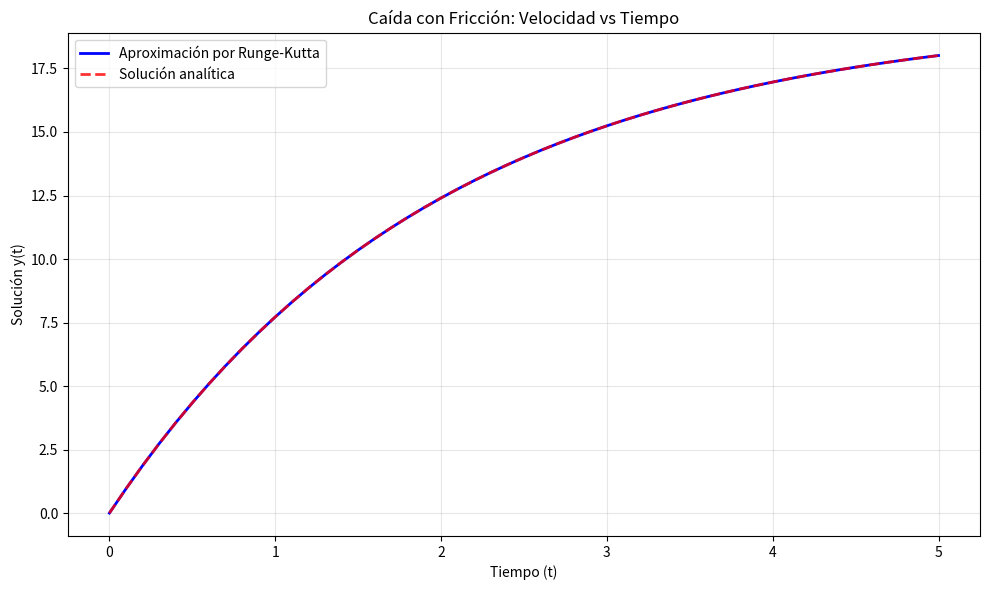
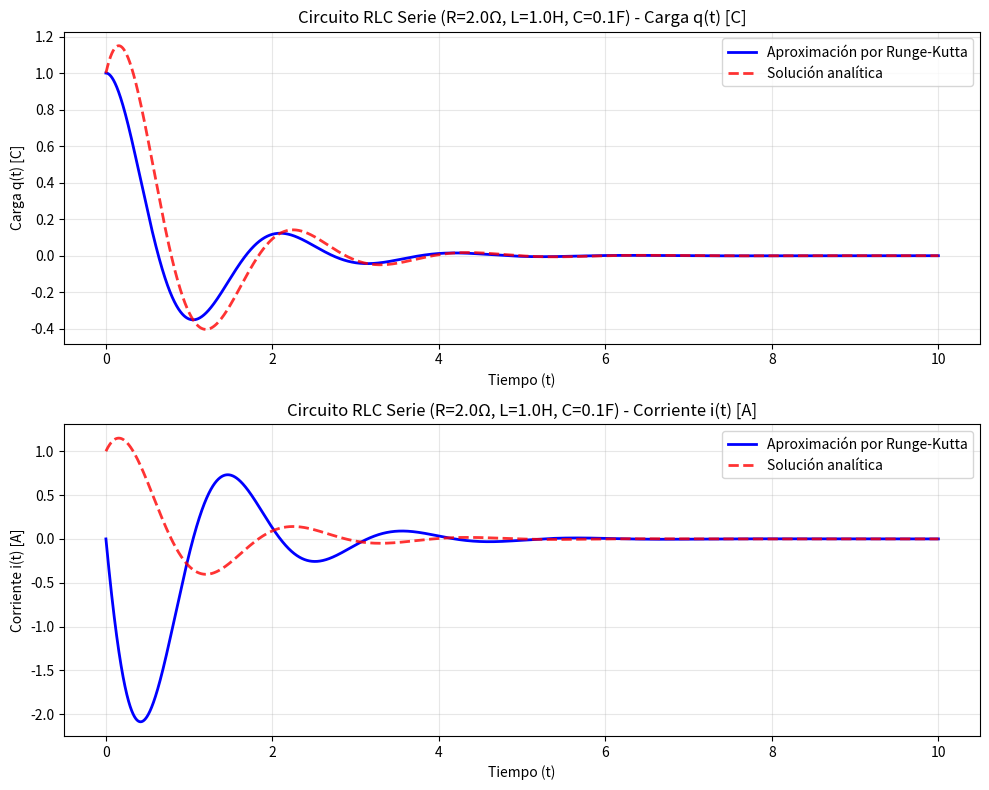
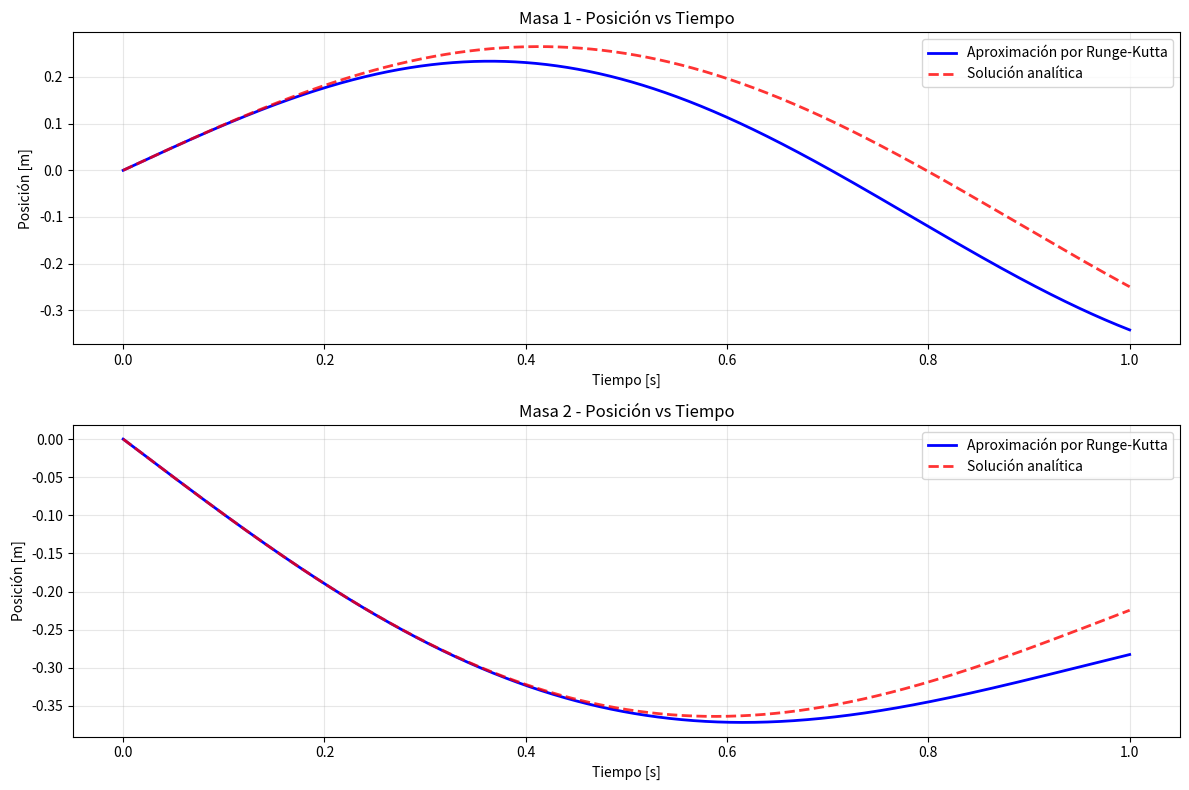

These figures' Python source, in order:
import numpy as np
from typing import Callable, Union, List, Tuple
import matplotlib.pyplot as plt

class RungeKutta4:
    """
    Clase para resolver ecuaciones diferenciales usando el método de Runge-Kutta de orden 4.
    """
    
    def __init__(self, f: Callable, t0: float, y0: Union[float, List[float]], 
                 h: float, n: int):
        self.f = f
        self.t0 = t0
        self.y0 = np.array(y0, dtype=float)
        self.h = h
        self.n = n
        
        # Verificar si es un sistema o una ecuación única
        self.is_system = isinstance(y0, (list, np.ndarray)) and len(self.y0) > 1
        
    def _rk4_step(self, t: float, y: np.ndarray) -> Tuple[float, np.ndarray]:
        """
        Realiza un paso del método de Runge-Kutta de orden 4.
        """
        k1 = self.h * self.f(t, y)
        k2 = self.h * self.f(t + self.h/2, y + k1/2)
        k3 = self.h * self.f(t + self.h/2, y + k2/2)
        k4 = self.h * self.f(t + self.h, y + k3)
        
        y_new = y + (k1 + 2*k2 + 2*k3 + k4) / 6
        t_new = t + self.h
        
        return t_new, y_new
    
    def solve(self) -> Tuple[np.ndarray, np.ndarray]:
        """
        Resuelve la ecuación diferencial usando Runge-Kutta de orden 4.
        """
        # Inicializar arrays para almacenar resultados
        tiempos = np.zeros(self.n + 1)
        soluciones = np.zeros((self.n + 1, len(self.y0)))
        
        # Condiciones iniciales
        tiempos[0] = self.t0
        soluciones[0] = self.y0
        
        # Iterar usando Runge-Kutta
        t_actual = self.t0
        y_actual = self.y0.copy()
        
        for i in range(1, self.n + 1):
            t_actual, y_actual = self._rk4_step(t_actual, y_actual)
            tiempos[i] = t_actual
            soluciones[i] = y_actual
            
        return tiempos, soluciones
    
    def plot_solution(self, tiempos: np.ndarray, soluciones: np.ndarray, 
                     labels: List[str] = None, 
                     title: str = "Solución de la Ecuación Diferencial",
                     analitica: Callable = None):
        """
        Grafica la solución de la ecuación diferencial.
        
        Args:
            tiempos: Array de tiempos
            soluciones: Array de soluciones
            labels: Lista de etiquetas para cada variable
            title: Título del gráfico
            analitica: Función que devuelve la solución analítica (opcional)
        """
        if self.is_system and soluciones.shape[1] >= 2:
            # Para sistemas con 2 o más variables, crear subgráficas
            n_vars = soluciones.shape[1]
            fig, axes = plt.subplots(n_vars, 1, figsize=(10, 4*n_vars))
            
            if n_vars == 1:
                axes = [axes]
            
            if labels is None:
                labels = [f'$y_{i}$' for i in range(n_vars)]
            
            for i in range(n_vars):
                # Graficar solución numérica
                axes[i].plot(tiempos, soluciones[:, i], 'b-', 
                           label='Aproximación por Runge-Kutta', linewidth=2)
                
                # Graficar solución analítica si está disponible
                if analitica is not None:
                    y_analitica = analitica(tiempos)
                    if isinstance(y_analitica, (list, np.ndarray)) and len(y_analitica.shape) > 1:
                        # Si la solución analítica es un array multidimensional
                        axes[i].plot(tiempos, y_analitica[:, i], 'r--', 
                                   label='Solución analítica', linewidth=2, alpha=0.8)
                    else:
                        # Si es un array unidimensional
                        axes[i].plot(tiempos, y_analitica, 'r--', 
                                   label='Solución analítica', linewidth=2, alpha=0.8)
                
                axes[i].set_xlabel('Tiempo (t)')
                axes[i].set_ylabel(labels[i])
                axes[i].set_title(f'{title} - {labels[i]}')
                axes[i].grid(True, alpha=0.3)
                axes[i].legend()
            
            plt.tight_layout()
            plt.show()
            
        else:
            # Para una sola ecuación o sistemas pequeños en una sola gráfica
            plt.figure(figsize=(10, 6))
            
            if self.is_system:
                # Para sistemas, graficar cada variable por separado
                if labels is None:
                    labels = [f'$y_{i}$' for i in range(soluciones.shape[1])]
                
                for i in range(soluciones.shape[1]):
                    # Graficar solución numérica
                    plt.plot(tiempos, soluciones[:, i], 
                           label=f'{labels[i]} - Aproximación por Runge-Kutta', 
                           linewidth=2)
                    
                    # Graficar solución analítica si está disponible
                    if analitica is not None:
                        y_analitica = analitica(tiempos)
                        if isinstance(y_analitica, (list, np.ndarray)) and len(y_analitica.shape) > 1:
                            plt.plot(tiempos, y_analitica[:, i], '--', 
                                   label=f'{labels[i]} - Solución analítica', 
                                   linewidth=2, alpha=0.8)
                        else:
                            plt.plot(tiempos, y_analitica, '--', 
                                   label=f'{labels[i]} - Solución analítica', 
                                   linewidth=2, alpha=0.8)
            else:
                # Para una sola ecuación
                if labels is None:
                    labels = ['y(t)']
                
                # Graficar solución numérica
                plt.plot(tiempos, soluciones, 'b-', 
                       label='Aproximación por Runge-Kutta', linewidth=2)
                
                # Graficar solución analítica si está disponible
                if analitica is not None:
                    y_analitica = analitica(tiempos)
                    plt.plot(tiempos, y_analitica, 'r--', 
                           label='Solución analítica', linewidth=2, alpha=0.8)
            
            plt.xlabel('Tiempo (t)')
            plt.ylabel('Solución y(t)')
            plt.title(title)
            plt.grid(True, alpha=0.3)
            plt.legend()
            plt.tight_layout()
            plt.show()

# CORRECCIÓN DEFINITIVA: Ecuación de primer orden
def CaidaFriccion(t: float, v: np.ndarray, k: float, m: float, g:float) -> np.ndarray:
    """ 
    Ecuación: dv/dt = -(k/m) * v +g 
    """
    # v es un array numpy, necesitamos extraer el valor escalar
    v_valor = v[0]  # Extraer el primer elemento del array
    return np.array([-(k/m) * v_valor+g])  # Devolver como array de 1 elemento

# CORRECCIÓN DEFINITIVA: Ecuación de segundo orden
def circuito_rlc_serie(t: float, y: np.ndarray, R: float, L: float, C: float) -> np.ndarray:
    """
    Circuito RLC serie sin fuente: L*d²q/dt² + R*dq/dt + (1/C)*q = 0
    
    Convertido a sistema:
        y[0] = q (carga)
        y[1] = dq/dt = i (corriente)
        
    Ecuaciones:
        dq/dt = y[1]
        d²q/dt² = (-R*y[1] - (1/C)*y[0]) / L
    """
    # Sistema de ecuaciones
    dq_dt = y[1]  # dq/dt = i (corriente)
    di_dt = (-R * y[1] - (1/C) * y[0]) / L  # d²q/dt²
    
    return np.array([dq_dt, di_dt])

# CORRECCIÓN DEFINITIVA: Sistema de ecuaciones
def ResortesAcoplados(t: float, y: np.ndarray, m1: float, m2: float, k1: float, k2: float) -> np.ndarray:
    """
    Sistema de resortes acoplados
    """
    # y es un array numpy [x1, v1, x2, v2]
    x1, v1, x2, v2 = y
    
    # Ecuaciones
    dx1_dt = v1
    dv1_dt = (-k1 * x1 + k2 * (x2 - x1)) / m1
    dx2_dt = v2
    dv2_dt = (-k2 * (x2 - x1)) / m2
    
    return np.array([dx1_dt, dv1_dt, dx2_dt, dv2_dt])

def brusselator(t: float, y: np.ndarray, A: float = 1.0, B: float = 3.0) -> np.ndarray:
    """
    Sistema Brusselator - Modelo de reacciones químicas oscilantes.
    
    Ecuaciones:
        dx/dt = A + x²y - (B + 1)x
        dy/dt = Bx - x²y
    
    Args:
        t: Tiempo (no aparece explícitamente en las ecuaciones)
        y: Array [x, y] donde:
           y[0] = x(t) = concentración del intermedio X
           y[1] = y(t) = concentración del intermedio Y
        A: Concentración del reactivo A (constante positiva)
        B: Concentración del reactivo B (constante positiva)
    
    Returns:
        Array [dx/dt, dy/dt] con las derivadas
    """
    x, y_val = y
    
    # Ecuaciones del Brusselator
    dx_dt = A + (x**2) * y_val - (B + 1) * x
    dy_dt = B * x - (x**2) * y_val
    
    return np.array([dx_dt, dy_dt])


# EJEMPLOS CORREGIDOS

def ejemplo_caida_friccion():
    """Ejemplo 1: Caída con fricción (ecuación de primer orden)"""
    # Parámetros
    g= 9.81
    m = 1      # masa [kg]
    k = 0.5     # coeficiente de fricción
    t0 = 0.0     # tiempo inicial
    v0 = [0]  # velocidad inicial [m/s] - como lista
    h = 0.1      # paso de tiempo
    n = 50       # número de pasos
    
    # Definir la ecuación usando lambda para fijar parámetros
    def ecuacion_caida(t, v):
        return CaidaFriccion(t, v, k, m, g)
    
    # Solución analítica para caída con fricción
    def solucion_analitica_caida(t):
        v_terminal = g * m / k  # velocidad terminal
        return v_terminal * (1 - np.exp(-k/m * t))
    
    # Resolver
    solver = RungeKutta4(ecuacion_caida, t0, v0, h, n)
    tiempos, soluciones = solver.solve()
    
    # Graficar
    solver.plot_solution(tiempos, soluciones, 
                        labels=['Velocidad [m/s]'],
                        title='Caída con Fricción: Velocidad vs Tiempo',
                        analitica=solucion_analitica_caida)
    
    return tiempos, soluciones

def ejemplo_circuito_rlc():
    """Ejemplo: Circuito RLC en serie (con carga q)"""
    # Parámetros del circuito
    R = 2.0      # Resistencia [Ω]
    L = 1.0      # Inductancia [H]
    C = 0.1      # Capacitancia [F]
    
    # Condiciones iniciales: [carga q, corriente i = dq/dt]
    condiciones_iniciales = [1.0, 0.0]  # q(0) = 1 C, i(0) = 0 A
    t0 = 0.0
    tf= 10.0
    n = 10000
    h = (tf-t0)/n
    
    # Definir la ecuación
    def ecuacion_rlc(t, y):
        return circuito_rlc_serie(t, y, R, L, C)
    
    # Resolver
    solver = RungeKutta4(ecuacion_rlc, t0, condiciones_iniciales, h, n)
    tiempos, soluciones = solver.solve()

    def solAnalitica(t):
        return np.exp(-t)*(np.cos(3*t)+np.sin(3*t))
    
    # Graficar
    solver.plot_solution(tiempos, soluciones,
                        labels=['Carga q(t) [C]', 'Corriente i(t) [A]'],
                        title=f'Circuito RLC Serie (R={R}Ω, L={L}H, C={C}F)',
                        analitica = solAnalitica)
    
    return tiempos, soluciones

def ejemplo_resortes_acoplados():
    """Ejemplo 3: Resortes acoplados (sistema de ecuaciones)"""
    # Parámetros
    m1, m2 = 1.0, 1.0    # masas [kg]
    k1, k2 = 10.0, 4.0    # constantes de resorte [N/m]
    
    # Condiciones iniciales: [x1, v1, x2, v2]
    condiciones_iniciales = [0.0, 1.0, 0.0, -1.0]
    t0 = 0.0
    tf= 1.0
    n = 50000
    h = (tf-t0)/n
    
    # Definir el sistema
    def sistema_resortes(t, y):
        return ResortesAcoplados(t, y, m1, m2, k1, k2)
    
    # Resolver
    solver = RungeKutta4(sistema_resortes, t0, condiciones_iniciales, h, n)
    tiempos, soluciones = solver.solve()
    
    # Soluciones analíticas
    y1_ex = (-np.sqrt(2)/10)*np.sin(np.sqrt(2)*tiempos) + (np.sqrt(3)/5)*np.sin(2*np.sqrt(3)*tiempos)
    y2_ex = (-np.sqrt(2)/5)*np.sin(np.sqrt(2)*tiempos) - (np.sqrt(3)/10)*np.sin(2*np.sqrt(3)*tiempos)

    # Graficar en 2 subgráficas
    fig, (ax1, ax2) = plt.subplots(2, 1, figsize=(12, 8))
    
    # Gráfica para Masa 1
    ax1.plot(tiempos, soluciones[:, 0], 'b-', label='Aproximación por Runge-Kutta', linewidth=2)
    ax1.plot(tiempos, y1_ex, 'r--', label='Solución analítica', linewidth=2, alpha=0.8)
    ax1.set_xlabel('Tiempo [s]')
    ax1.set_ylabel('Posición [m]')
    ax1.set_title('Masa 1 - Posición vs Tiempo')
    ax1.legend()
    ax1.grid(True, alpha=0.3)
    
    # Gráfica para Masa 2
    ax2.plot(tiempos, soluciones[:, 2], 'b-', label='Aproximación por Runge-Kutta', linewidth=2)
    ax2.plot(tiempos, y2_ex, 'r--', label='Solución analítica', linewidth=2, alpha=0.8)
    ax2.set_xlabel('Tiempo [s]')
    ax2.set_ylabel('Posición [m]')
    ax2.set_title('Masa 2 - Posición vs Tiempo')
    ax2.legend()
    ax2.grid(True, alpha=0.3)
    
    plt.tight_layout()
    plt.show()
    
    return tiempos, soluciones

def ejemplo_brusselator():
    """
    Ejemplo completo del sistema Brusselator con diferentes parámetros.
    """
    print("=== SISTEMA BRUSSELATOR - REACCIONES QUÍMICAS OSCILANTES ===")
    
    # Parámetros para diferentes comportamientos
    parametros = [
        (1.0, 2.0, "Oscilaciones estables", "blue"),
        (1.0, 3.0, "Oscilaciones sostenidas", "red"),
        (1.0, 4.0, "Oscilaciones amplificadas", "green"),
        (0.5, 1.5, "Comportamiento amortiguado", "purple")
    ]
    
    plt.figure(figsize=(15, 10))
    
    for i, (A, B, nombre, color) in enumerate(parametros):
        # Configurar la función con parámetros específicos
        def brusselator_con_parametros(t, y, A=A, B=B):
            return brusselator(t, y, A, B)
        
        # Resolver el sistema
        tiempos, soluciones = RungeKutta4(
            brusselator_con_parametros,
            t0=0.0,
            y0=[1.0, 1.0],  # Concentraciones iniciales [x(0), y(0)]
            h=0.01,
            n=5000
        ).solve()
        
        x_vals = soluciones[:, 0]  # Concentración de X
        y_vals = soluciones[:, 1]  # Concentración de Y
        
        # Gráfico 1: Concentraciones vs tiempo
        plt.subplot(2, 2, 1)
        plt.plot(tiempos, x_vals, color=color, linewidth=1.5, 
                label=f'A={A}, B={B}', alpha=0.8)
        plt.xlabel('Tiempo')
        plt.ylabel('Concentración X(t)')
        plt.title('Evolución temporal - Concentración X')
        plt.grid(True, alpha=0.3)
        
        plt.subplot(2, 2, 2)
        plt.plot(tiempos, y_vals, color=color, linewidth=1.5, 
                label=f'A={A}, B={B}', alpha=0.8)
        plt.xlabel('Tiempo')
        plt.ylabel('Concentración Y(t)')
        plt.title('Evolución temporal - Concentración Y')
        plt.grid(True, alpha=0.3)
        
        # Gráfico 3: Espacio de fases
        plt.subplot(2, 2, 3)
        plt.plot(x_vals, y_vals, color=color, linewidth=1.0, 
                label=f'A={A}, B={B}')
        plt.xlabel('Concentración X')
        plt.ylabel('Concentración Y')
        plt.title('Espacio de Fases')
        plt.grid(True, alpha=0.3)
        
        # Información del comportamiento
        print(f"\nParámetros: A={A}, B={B}")
        print(f"  Concentración X final: {x_vals[-1]:.4f}")
        print(f"  Concentración Y final: {y_vals[-1]:.4f}")
        print(f"  Comportamiento: {nombre}")
    
    # Añadir leyendas
    plt.subplot(2, 2, 1)
    plt.legend(fontsize=8)
    plt.subplot(2, 2, 2)
    plt.legend(fontsize=8)
    plt.subplot(2, 2, 3)
    plt.legend(fontsize=8)
    
    # Gráfico 4: Ejemplo detallado de oscilaciones
    plt.subplot(2, 2, 4)
    A_det, B_det = 1.0, 3.0
    def brusselator_detallado(t, y):
        return brusselator(t, y, A_det, B_det)
    
    tiempos_det, soluciones_det = RungeKutta4(
        brusselator_detallado,
        t0=0.0,
        y0=[0.5, 2.0],
        h=0.01,
        n=8000
    ).solve()
    
    plt.plot(tiempos_det, soluciones_det[:, 0], 'b-', linewidth=2, label='X(t)')
    plt.plot(tiempos_det, soluciones_det[:, 1], 'r-', linewidth=2, label='Y(t)')
    plt.xlabel('Tiempo')
    plt.ylabel('Concentración')
    plt.title(f'Oscilaciones Brusselator (A={A_det}, B={B_det})')
    plt.grid(True, alpha=0.3)
    plt.legend()
    
    plt.tight_layout()
    plt.show()

# Ejecutar todos los ejemplos
if __name__ == "__main__":
    print("Ejemplo 1: Caída con fricción")
    tiempos_caida, velocidades = ejemplo_caida_friccion()
    
    print("\nEjemplo 2: Circuito RLC")
    tiempos_rlc, estados_rlc = ejemplo_circuito_rlc()
    
    print("\nEjemplo 3: Resortes acoplados")
    tiempos_resortes, estados_resortes = ejemplo_resortes_acoplados()

    #print("\nEjemplo 4: sistema sin solución analítica")
    #tiempos, estados = ejemplo_brusselator()
    
    print("¡Todos los ejemplos ejecutados correctamente!")
